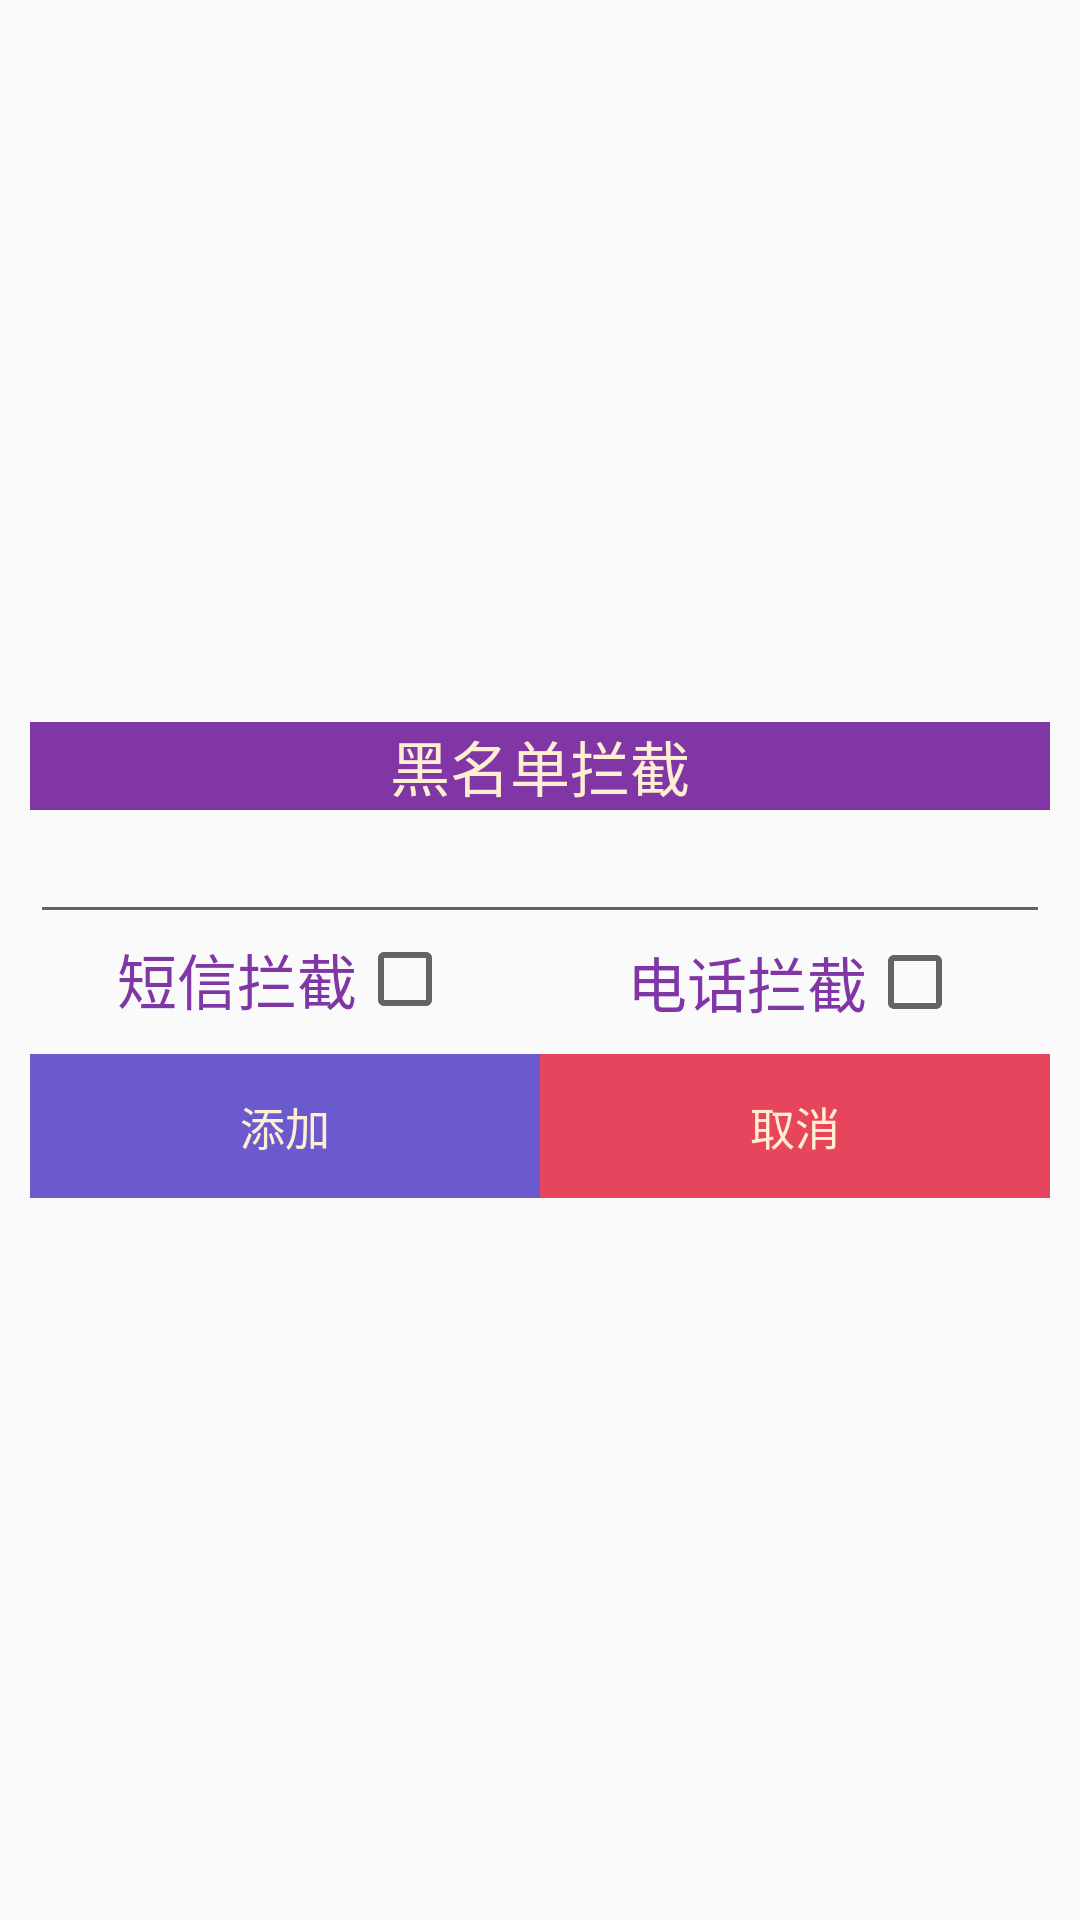

Reconstruct the res/layout file that produces this screen, plus the resources it refers to.
<!-- AndroidManifest.xml: application theme Base.Theme.AppCompat.Light -->
<!-- res/layout/addblackdailog_layout.xml -->
<?xml version="1.0" encoding="utf-8"?>
<LinearLayout xmlns:android="http://schemas.android.com/apk/res/android"
    android:orientation="vertical" android:layout_width="fill_parent"
    android:gravity="center|center_horizontal"
    android:padding="10dp"
    android:layout_height="wrap_content">
<TextView
    android:gravity="center"
   android:background="#8136a6"
    android:text="黑名单拦截"
    android:textColor="#ffeed2"
    android:textSize="20dp"
    android:layout_width="fill_parent"
    android:layout_height="wrap_content" />
 <EditText
     android:id="@+id/addblack_et"
     android:inputType="phone"
     android:layout_width="fill_parent"
     android:layout_height="wrap_content" />
    <LinearLayout

        android:layout_width="fill_parent"
        android:layout_height="40dp">

        <LinearLayout
            android:gravity="center"
            android:layout_weight="1"
            android:layout_width="fill_parent"
            android:layout_height="30dp">

            <TextView
                android:textColor="#8136a6"
                android:text="短信拦截"
                android:textSize="20dp"
                android:layout_width="wrap_content"
                android:layout_height="wrap_content" />
            <CheckBox
                android:textColor="#8136a6"
                android:id="@+id/sms_check"
                android:layout_width="wrap_content"
                android:layout_height="wrap_content"
                android:text=""/>
        </LinearLayout>

        <LinearLayout
            android:gravity="center"
            android:layout_weight="1"
            android:layout_width="fill_parent"
            android:layout_height="wrap_content">
            <TextView
                android:textColor="#8136a6"
                android:textSize="20dp"
                android:text="电话拦截"
                android:layout_width="wrap_content"
                android:layout_height="wrap_content" />
            <CheckBox
                android:text=""
                android:id="@+id/phone_check"
                android:layout_width="wrap_content"
                android:layout_height="wrap_content" />

        </LinearLayout>

    </LinearLayout>
    <LinearLayout

        android:gravity="center"
        android:layout_width="fill_parent"
        android:layout_height="wrap_content">
        <Button
            android:background="#6A5ACD"
            android:id="@+id/add_blackmessage"
            android:layout_weight="1"
            android:text="添加"
            android:textSize="15dp"
            android:textColor="#ffeed2"
            android:layout_width="wrap_content"
            android:layout_height="wrap_content" />

    <Button
        android:background="#e7445e"
        android:textColor="#ffeed2"
        android:id="@+id/cecel_bt"
        android:layout_weight="1"
        android:textSize="15dp"
        android:text="取消"
        android:layout_width="wrap_content"
        android:layout_height="wrap_content" />
    </LinearLayout>
</LinearLayout>
<!-- resources referenced by this layout -->
<resources>

</resources>
